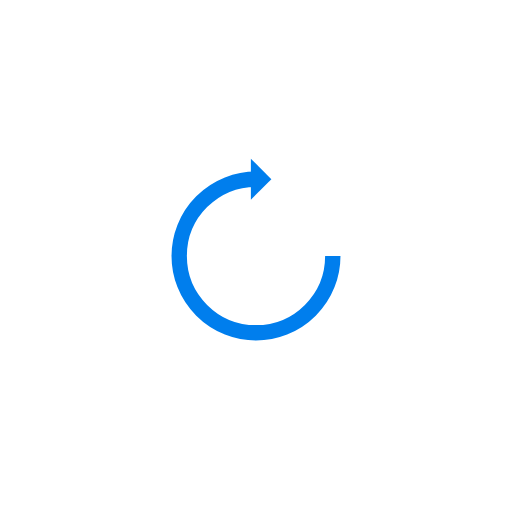
t = 0.00 s
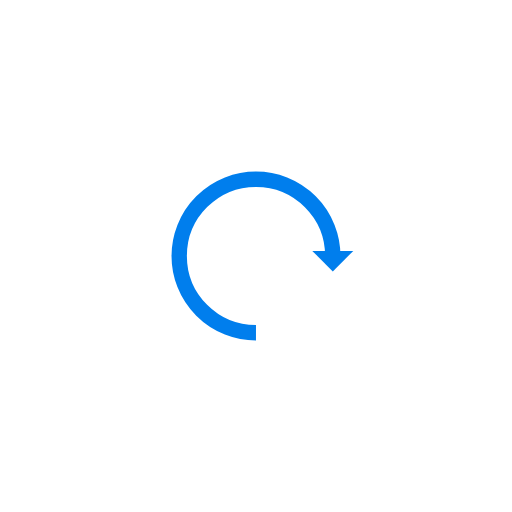
t = 0.27 s
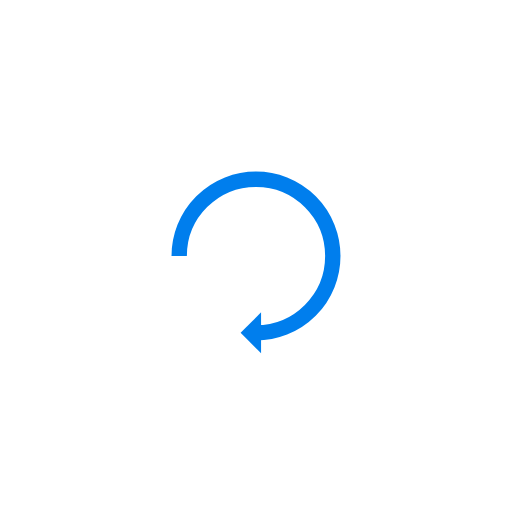
t = 0.53 s
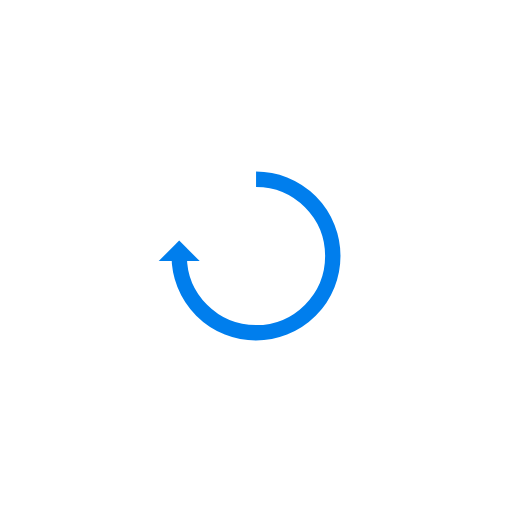
t = 0.80 s

The animated SVG that drew these frames (rendered in a browser with its animation timeline set to each time). Animation: 1 SMIL element (animateTransform=1); one cycle of 1.06 s, repeats indefinitely.

<svg xmlns="http://www.w3.org/2000/svg" viewBox="0 0 100 100" preserveAspectRatio="xMidYMid" width="200" height="200" style="shape-rendering: auto; display: block; background: transparent;" xmlns:xlink="http://www.w3.org/1999/xlink"><g><g>
  <path stroke-width="3" stroke="#007eed" fill="none" d="M50 35A15 15 0 1 0 65 50"></path>
  <path fill="#007eed" d="M49 31L49 39L53 35L49 31"></path>
  <animateTransform keyTimes="0;1" values="0 50 50;360 50 50" dur="1.0638297872340425s" repeatCount="indefinite" type="rotate" attributeName="transform"></animateTransform>
</g><g></g></g><!-- [ldio] generated by https://loading.io --></svg>
